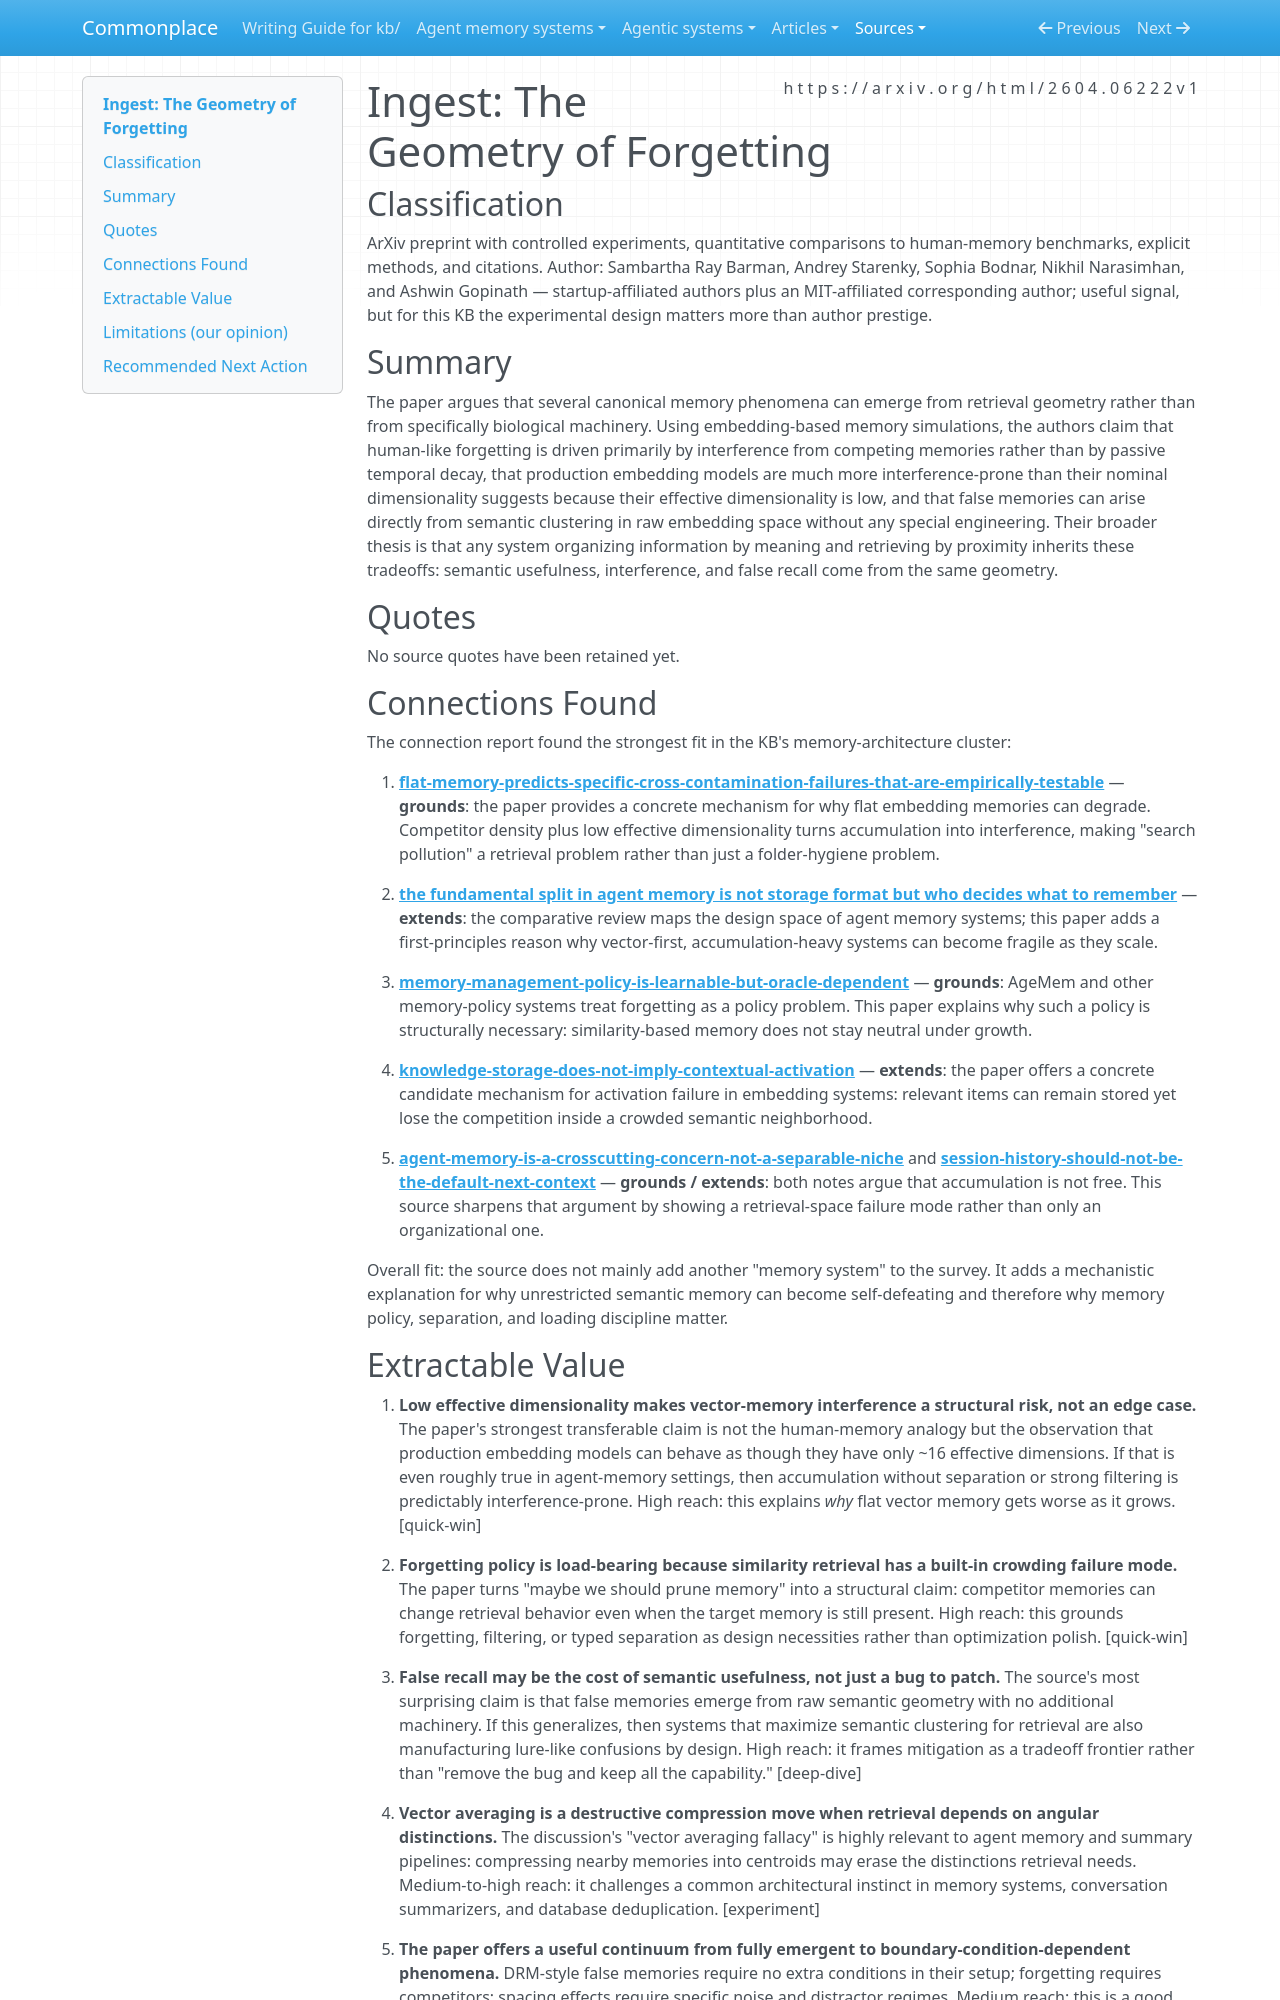

repository: zby/commonplace · page: sources/the-geometry-of-forgetting.ingest/index.html · generator: mkdocs

---
description: Embedding-memory paper arguing that interference and low effective dimensionality, not time decay, drive forgetting and false recall in similarity retrieval.
source: https://arxiv.org/html/2604.06222v1
captured: "2026-04-09"
capture: pdf-read
genre: scientific-paper
snapshot_sha256: 09408280ae1e1d43ea25ae222e43e5d0f37c6632c0450e1ce8c9b377050020d4
ingested: "2026-04-09"
type: types/ingest-report.md
domains: [agent-memory, retrieval-architecture, forgetting, learning-theory]
tags: [agent-memory, learning-theory]
---

# Ingest: The Geometry of Forgetting

## Classification

ArXiv preprint with controlled experiments, quantitative comparisons to human-memory benchmarks, explicit methods, and citations.
Author: Sambartha Ray Barman, Andrey Starenky, Sophia Bodnar, Nikhil Narasimhan, and Ashwin Gopinath — startup-affiliated authors plus an MIT-affiliated corresponding author; useful signal, but for this KB the experimental design matters more than author prestige.

## Summary

The paper argues that several canonical memory phenomena can emerge from retrieval geometry rather than from specifically biological machinery. Using embedding-based memory simulations, the authors claim that human-like forgetting is driven primarily by interference from competing memories rather than by passive temporal decay, that production embedding models are much more interference-prone than their nominal dimensionality suggests because their effective dimensionality is low, and that false memories can arise directly from semantic clustering in raw embedding space without any special engineering. Their broader thesis is that any system organizing information by meaning and retrieving by proximity inherits these tradeoffs: semantic usefulness, interference, and false recall come from the same geometry.

## Quotes

No source quotes have been retained yet.

## Connections Found

The connection report found the strongest fit in the KB's memory-architecture cluster:

1. **[flat-memory-predicts-specific-cross-contamination-failures-that-are-empirically-testable](../theory/flat-memory-predicts-specific-cross-contamination-failures-that-are.md)** — **grounds**: the paper provides a concrete mechanism for why flat embedding memories can degrade. Competitor density plus low effective dimensionality turns accumulation into interference, making "search pollution" a retrieval problem rather than just a folder-hygiene problem.

2. **[the fundamental split in agent memory is not storage format but who decides what to remember](../agent-memory-systems/agentic-memory-systems-comparative-review.md)** — **extends**: the comparative review maps the design space of agent memory systems; this paper adds a first-principles reason why vector-first, accumulation-heavy systems can become fragile as they scale.

3. **[memory-management-policy-is-learnable-but-oracle-dependent](../theory/memory-management-policy-is-learnable-but-oracle-dependent.md)** — **grounds**: AgeMem and other memory-policy systems treat forgetting as a policy problem. This paper explains why such a policy is structurally necessary: similarity-based memory does not stay neutral under growth.

4. **[knowledge-storage-does-not-imply-contextual-activation](../theory/knowledge-storage-does-not-imply-contextual-activation.md)** — **extends**: the paper offers a concrete candidate mechanism for activation failure in embedding systems: relevant items can remain stored yet lose the competition inside a crowded semantic neighborhood.

5. **[agent-memory-is-a-crosscutting-concern-not-a-separable-niche](../theory/agent-memory-is-a-crosscutting-concern-not-a-separable-niche.md)** and **[session-history-should-not-be-the-default-next-context](../theory/session-history-should-not-be-the-default-next-context.md)** — **grounds / extends**: both notes argue that accumulation is not free. This source sharpens that argument by showing a retrieval-space failure mode rather than only an organizational one.

Overall fit: the source does not mainly add another "memory system" to the survey. It adds a mechanistic explanation for why unrestricted semantic memory can become self-defeating and therefore why memory policy, separation, and loading discipline matter.
